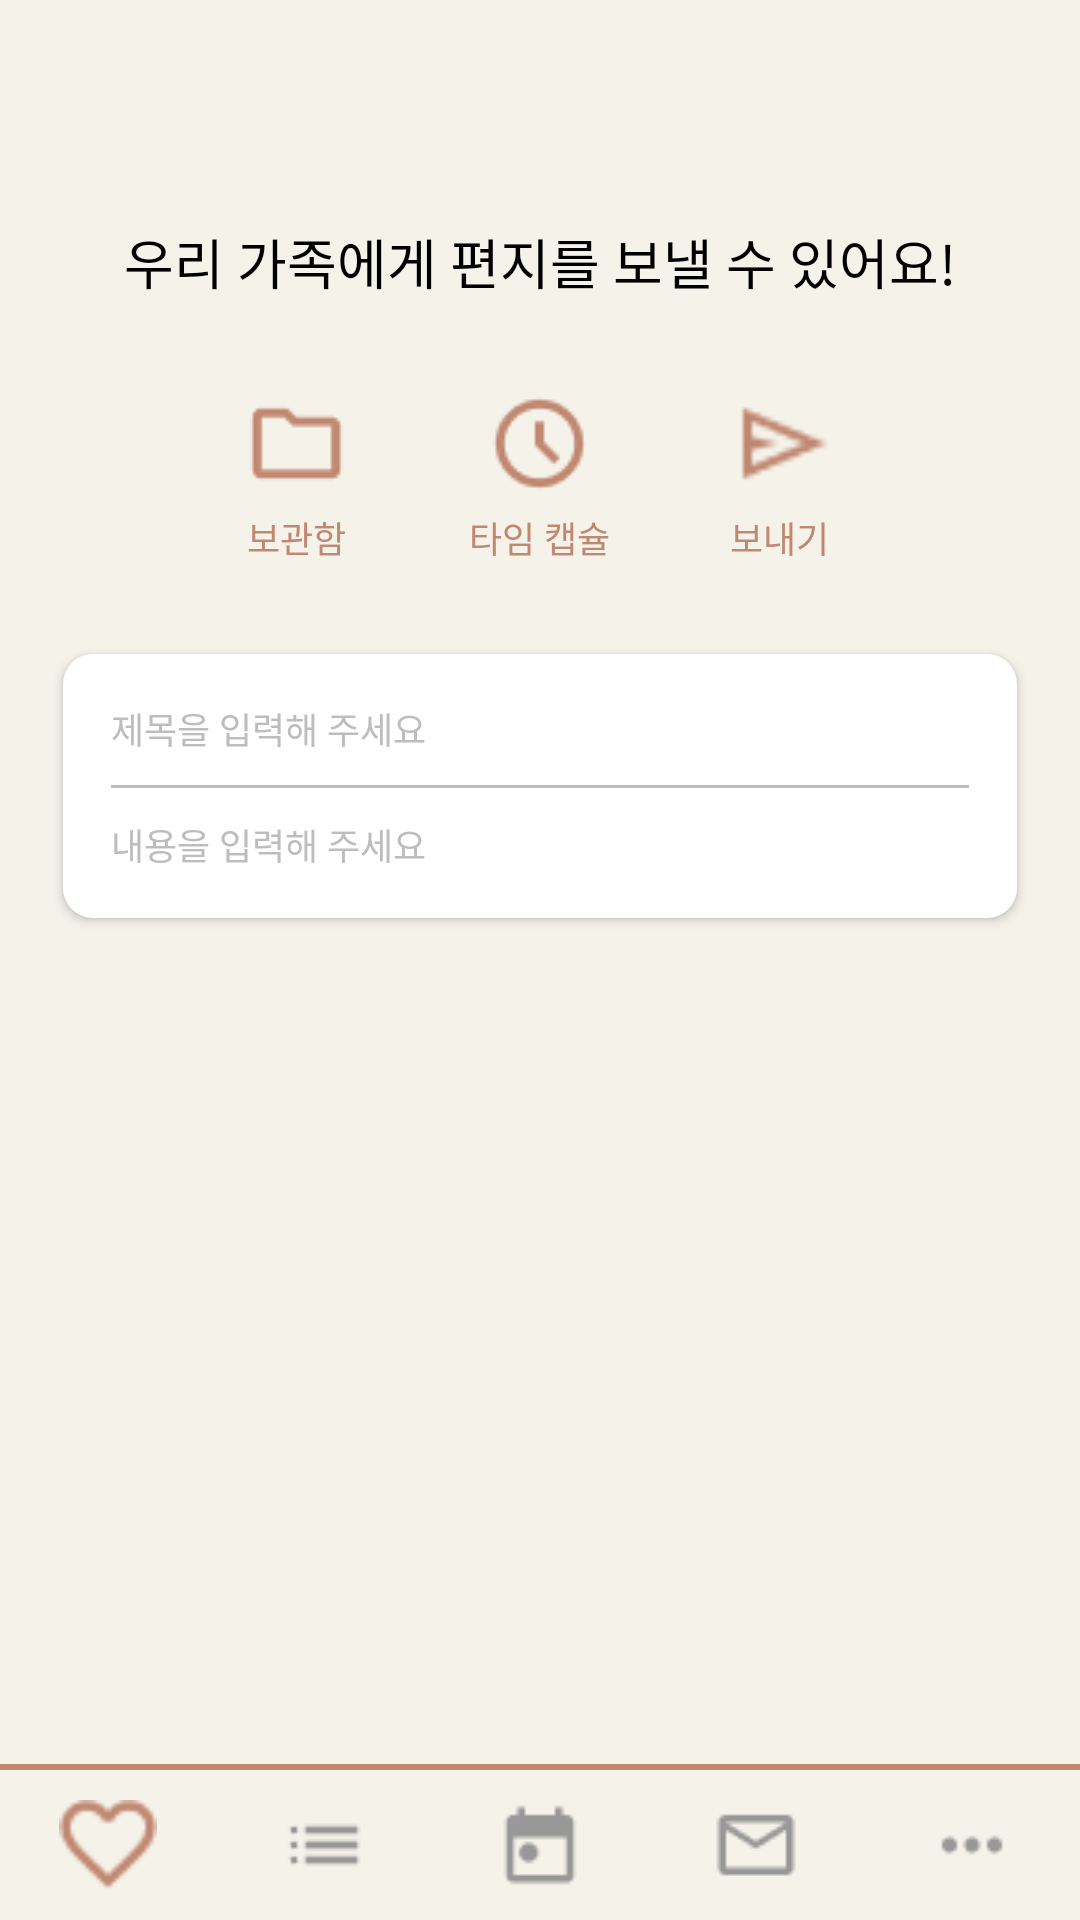

Write the Android layout XML for this screen, with the resource values it uses.
<!-- AndroidManifest.xml: application theme Theme.AppCompat.NoActionBar -->
<!-- res/layout/send_message.xml -->
<RelativeLayout xmlns:android="http://schemas.android.com/apk/res/android"
    android:layout_width="match_parent"
    android:layout_height="match_parent"
    android:background="#F5F2EA">

    
    <TextView
        android:id="@+id/send_letter_prompt"
        android:layout_width="wrap_content"
        android:layout_height="wrap_content"
        android:layout_alignParentTop="true"
        android:layout_centerHorizontal="true"
        android:layout_marginTop="74dp"
        android:fontFamily="sans-serif"
        android:text="우리 가족에게 편지를 보낼 수 있어요!"
        android:textColor="#000000"
        android:textSize="18sp" />

    
    <LinearLayout
        android:id="@+id/icon_group"
        android:layout_width="wrap_content"
        android:layout_height="wrap_content"
        android:layout_below="@id/send_letter_prompt"
        android:layout_marginTop="30dp"
        android:layout_centerHorizontal="true"
        android:orientation="horizontal">

        
        <LinearLayout
            android:layout_width="wrap_content"
            android:layout_height="wrap_content"
            android:gravity="center"
            android:orientation="vertical"
            android:layout_marginEnd="40dp">

            <ImageView
                android:id="@+id/folder_icon"
                android:layout_width="35dp"
                android:layout_height="35dp"
                android:src="@drawable/folder" />

            <TextView
                android:id="@+id/folder_text"
                android:layout_width="wrap_content"
                android:layout_height="wrap_content"
                android:layout_marginTop="5dp"
                android:text="보관함"
                android:textColor="#C18871"
                android:textSize="12sp"
                android:fontFamily="sans-serif" />
        </LinearLayout>

        
        <LinearLayout
            android:layout_width="wrap_content"
            android:layout_height="wrap_content"
            android:gravity="center"
            android:orientation="vertical"
            android:layout_marginEnd="40dp">

            <ImageView
                android:id="@+id/time_capsule_icon"
                android:layout_width="35dp"
                android:layout_height="35dp"
                android:src="@drawable/schedule" />

            <TextView
                android:id="@+id/time_capsule_text"
                android:layout_width="wrap_content"
                android:layout_height="wrap_content"
                android:layout_marginTop="5dp"
                android:text="타임 캡슐"
                android:textColor="#C18871"
                android:textSize="12sp"
                android:fontFamily="sans-serif" />
        </LinearLayout>

        
        <LinearLayout
            android:layout_width="wrap_content"
            android:layout_height="wrap_content"
            android:gravity="center"
            android:orientation="vertical">

            <ImageView
                android:id="@+id/send_icon"
                android:layout_width="35dp"
                android:layout_height="35dp"
                android:src="@drawable/send_send" />

            <TextView
                android:id="@+id/send_text"
                android:layout_width="35dp"
                android:layout_height="wrap_content"
                android:layout_marginTop="5dp"
                android:fontFamily="sans-serif"
                android:text="보내기"
                android:textColor="#C18871"
                android:textSize="12sp" />
        </LinearLayout>
    </LinearLayout>

    
    <RelativeLayout
        android:id="@+id/message_box"
        android:layout_width="318dp"
        android:layout_height="338dp"
        android:layout_below="@id/icon_group"
        android:layout_alignParentBottom="true"
        android:layout_centerHorizontal="true"
        android:layout_marginTop="30dp"
        android:layout_marginBottom="334dp"
        android:background="@drawable/rounded_white_view"
        android:elevation="2dp"
        android:padding="16dp">

        <TextView
            android:id="@+id/title_input"
            android:layout_width="wrap_content"
            android:layout_height="wrap_content"
            android:layout_marginBottom="10dp"
            android:fontFamily="sans-serif"
            android:text="제목을 입력해 주세요"
            android:textColor="#BDBDBD"
            android:textSize="12sp" />

        <View
            android:id="@+id/line_separator"
            android:layout_width="match_parent"
            android:layout_height="1dp"
            android:layout_below="@id/title_input"
            android:layout_marginBottom="10dp"
            android:background="#BDBDBD" />

        <TextView
            android:id="@+id/content_input"
            android:layout_width="wrap_content"
            android:layout_height="wrap_content"
            android:layout_below="@id/line_separator"
            android:fontFamily="sans-serif"
            android:text="내용을 입력해 주세요"
            android:textColor="#BDBDBD"
            android:textSize="12sp" />
    </RelativeLayout>

    
    <View
        android:id="@+id/view2"
        android:layout_width="match_parent"
        android:layout_height="2dp"
        android:layout_above="@+id/bottom_navigation"
        android:background="#C18871" />

    <RelativeLayout
        android:id="@+id/bottom_navigation"
        android:layout_width="match_parent"
        android:layout_height="wrap_content"
        android:layout_alignParentBottom="true"
        android:background="#F5F2EA">

        <LinearLayout
            android:layout_width="match_parent"
            android:layout_height="wrap_content"
            android:gravity="center"
            android:orientation="horizontal">

            <ImageView
                android:id="@+id/icon_one"
                android:layout_width="0dp"
                android:layout_height="30dp"
                android:layout_weight="1"
                android:layout_margin="10dp"
                android:src="@drawable/icon_heart" />

            <ImageView
                android:id="@+id/icon_two"
                android:layout_width="0dp"
                android:layout_height="30dp"
                android:layout_weight="1"
                android:layout_margin="10dp"
                android:src="@drawable/list" />

            <ImageView
                android:id="@+id/icon_three"
                android:layout_width="0dp"
                android:layout_height="30dp"
                android:layout_weight="1"
                android:layout_margin="10dp"
                android:src="@drawable/today" />

            <ImageView
                android:id="@+id/icon_four"
                android:layout_width="0dp"
                android:layout_height="30dp"
                android:layout_weight="1"
                android:layout_margin="10dp"
                android:src="@drawable/mail" />

            <ImageView
                android:id="@+id/icon_five"
                android:layout_width="0dp"
                android:layout_height="30dp"
                android:layout_weight="1"
                android:layout_margin="10dp"
                android:src="@drawable/more_horiz" />
        </LinearLayout>
    </RelativeLayout>
</RelativeLayout>
<!-- resources referenced by this layout -->
<resources>
  <!-- drawable folder: png bitmap (drawable, 443 bytes) -->
  <!-- drawable icon_heart: png bitmap (drawable, 708 bytes) -->
  <!-- drawable list: png bitmap (drawable, 248 bytes) -->
  <!-- drawable mail: png bitmap (drawable, 515 bytes) -->
  <!-- drawable more_horiz: png bitmap (drawable, 317 bytes) -->
  <!-- drawable rounded_white_view (drawable) -->
  <shape xmlns:android="http://schemas.android.com/apk/res/android">
      <solid android:color="#FFFFFF"/> 
      <corners android:radius="10dp"/> 
  </shape>
  <!-- drawable schedule: png bitmap (drawable, 885 bytes) -->
  <!-- drawable send_send: png bitmap (drawable, 470 bytes) -->
  <!-- drawable today: png bitmap (drawable, 460 bytes) -->
</resources>
